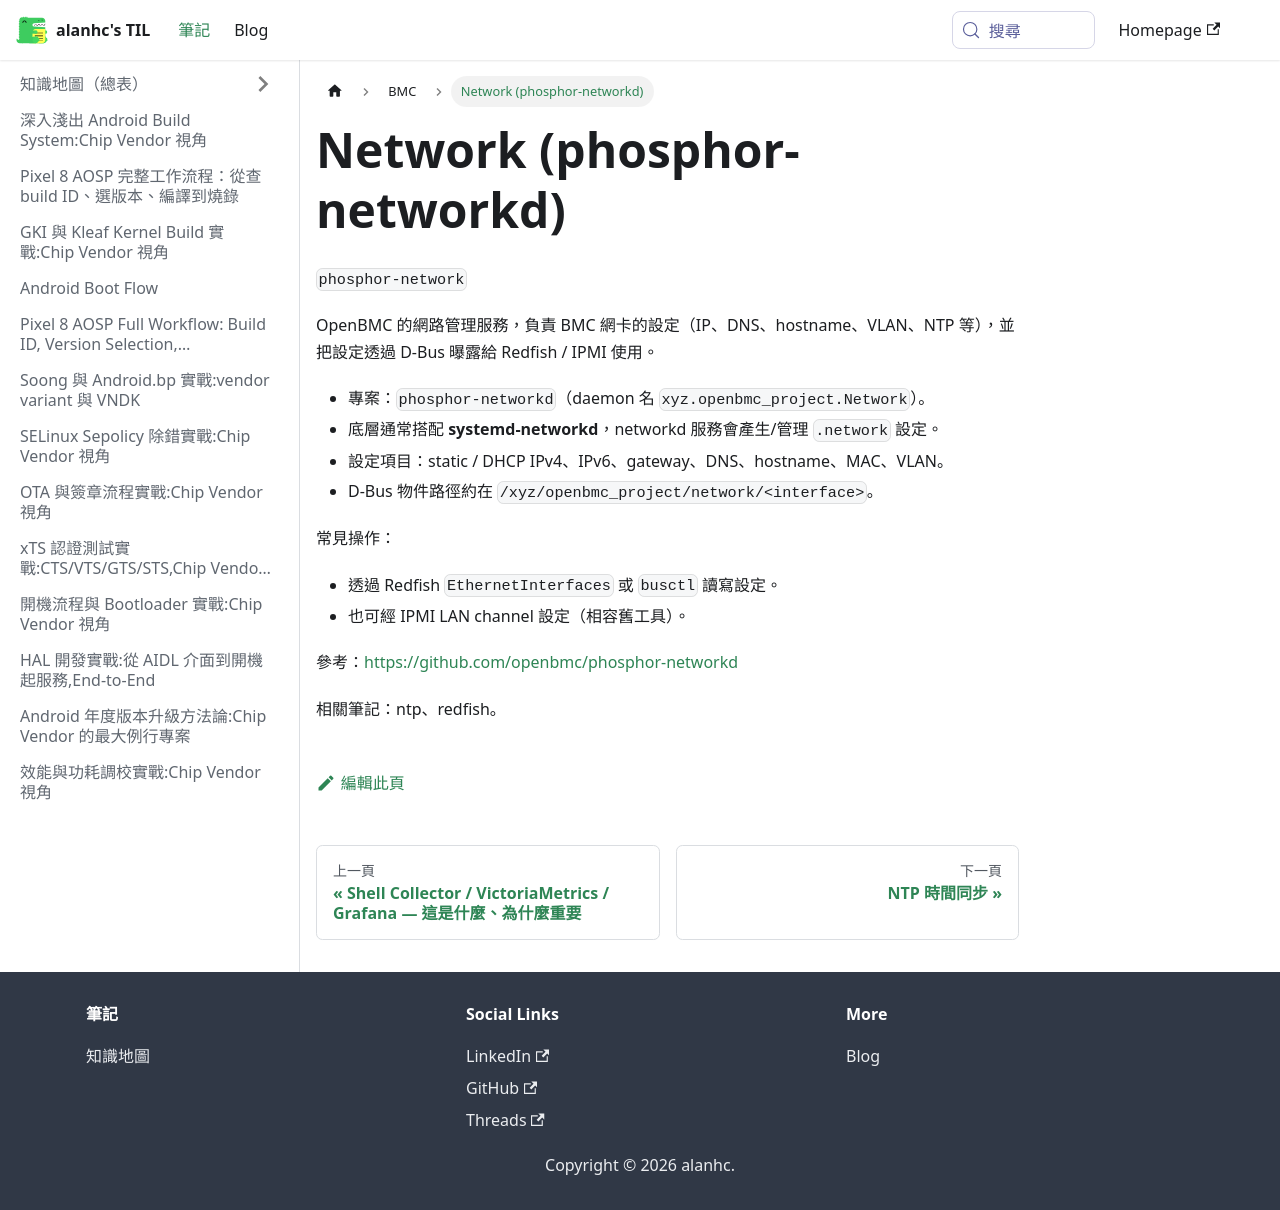

repository: alanhc/til · page: docs/BMC/network.html · generator: docusaurus

# Network (phosphor-networkd)

`phosphor-network`

OpenBMC 的網路管理服務，負責 BMC 網卡的設定（IP、DNS、hostname、VLAN、NTP 等），並把設定透過 D-Bus 曝露給 Redfish / IPMI 使用。

- 專案：`phosphor-networkd`（daemon 名 `xyz.openbmc_project.Network`）。
- 底層通常搭配 **systemd-networkd**，networkd 服務會產生/管理 `.network` 設定。
- 設定項目：static / DHCP IPv4、IPv6、gateway、DNS、hostname、MAC、VLAN。
- D-Bus 物件路徑約在 `/xyz/openbmc_project/network/<interface>`。

常見操作：
- 透過 Redfish `EthernetInterfaces` 或 `busctl` 讀寫設定。
- 也可經 IPMI LAN channel 設定（相容舊工具）。

參考：https://github.com/openbmc/phosphor-networkd

相關筆記：ntp、redfish。
